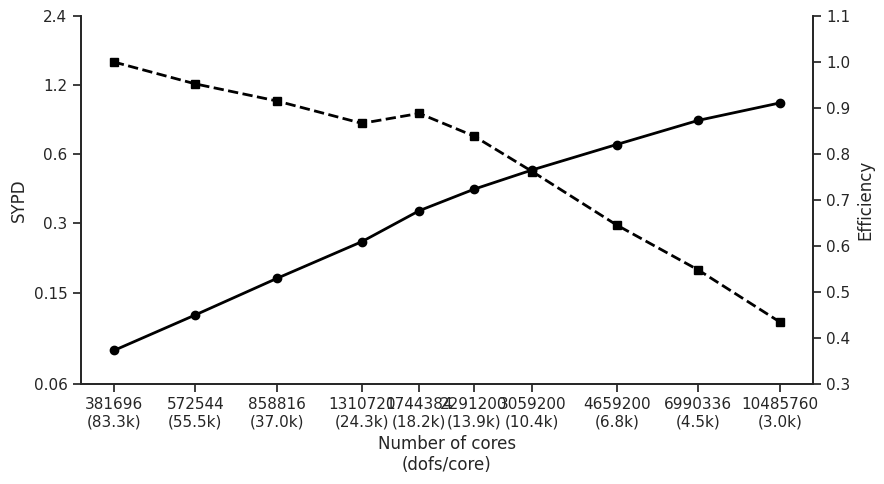

Write Python code to recreate this figure.
import numpy
from matplotlib import pyplot
import seaborn

data = numpy.asarray([[5964, 0.084],
                      [8946, 0.120],
                      [13419, 0.173],
                      [20480, 0.25],
                      [27256, 0.341],
                      [35800, 0.423],
                      [47800, 0.513],
                      [72800, 0.662],
                      [109224, 0.843],
                      [163840, 1.004]])

data[:, 0] *= 64
seaborn.set(style="ticks")

fig = pyplot.figure(figsize=(9, 5), frameon=False)

ax = fig.add_subplot(111)

ax.set_xlabel("Number of cores\n(dofs/core)")

ax.loglog()
ax.minorticks_off()

ax.set_ylabel("SYPD")

def doflabel(n):
    dofs = 31.8e9 / n
    if dofs >= 1e9:
        return '%.1fB' % (dofs/(1e9))
    if dofs >= 1e6:
        return '%.1fM' % (dofs/(1e6))
    elif dofs >= 1e3:
        return '%.1fk' % (dofs/(1e3))
    return '%d' % (dofs)

xticks = data[:, 0].astype(numpy.int32)

ax.set_xticks(xticks)

ax.set_xticklabels(["%s\n(%s)" % (n, doflabel(n))
                    for n in xticks])

ax.plot(data[:, 0], data[:, 1], marker="o", color="black",
        linewidth=2, clip_on=False)

yticks = [0.06, 0.15, 0.3, 0.60, 1.2, 2.4]
ax.set_yticks(yticks)
ax.set_yticklabels(map(str, yticks))

ax.set_ylim([0.06, 2.4])

ax2 = ax.twinx()

ax2.set_ylabel("Efficiency")

ax2.plot(data[:, 0], (data[0, 0] / data[0, 1])/numpy.divide(data[:, 0], data[:, 1]),
         marker="s", color="black",
         linewidth=2, linestyle="dashed", clip_on=False)
ax2.yaxis.set_ticks_position("right")
ax2.set_ylim([0.3, 1.1])

seaborn.despine(fig=fig, right=False)

fig.tight_layout()

fig.savefig("sunway-strong-scale.pdf",
            orientation="landscape",
            format="pdf",
            transparent=True)
